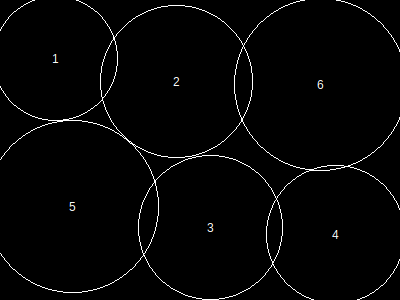

Values plotted in this chart, from the file beside it:
, x, y, height, r, area, overlap, overflow, forwardOverlap, backwardOverlap, regionX, regionY, regionArea, regionCoveredArea, regionCıııoveredPercentage, regionOverlap, regionOverflow, regionCoveredPercentage
1, 56, 59, 108, 62, 12257, 0, 389, 0, 0, 400, 300, 120000, 103718, 0, 3547, 1957, 86.43
2, 177, 82, 132, 76, 18341, 681, 0, 0, 0, 400, 300, 120000, 103718, 0, 3547, 1957, 86.43
3, 211, 228, 125, 72, 16493, 0, 0, 0, 0, 400, 300, 120000, 103718, 0, 3547, 1957, 86.43
4, 336, 235, 120, 69, 15161, 759, 301, 0, 0, 400, 300, 120000, 103718, 0, 3547, 1957, 86.43
5, 73, 207, 149, 86, 23485, 991, 896, 0, 0, 400, 300, 120000, 103718, 0, 3547, 1957, 86.43
6, 321, 85, 149, 86, 23485, 1116, 371, 0, 0, 400, 300, 120000, 103718, 0, 3547, 1957, 86.43
